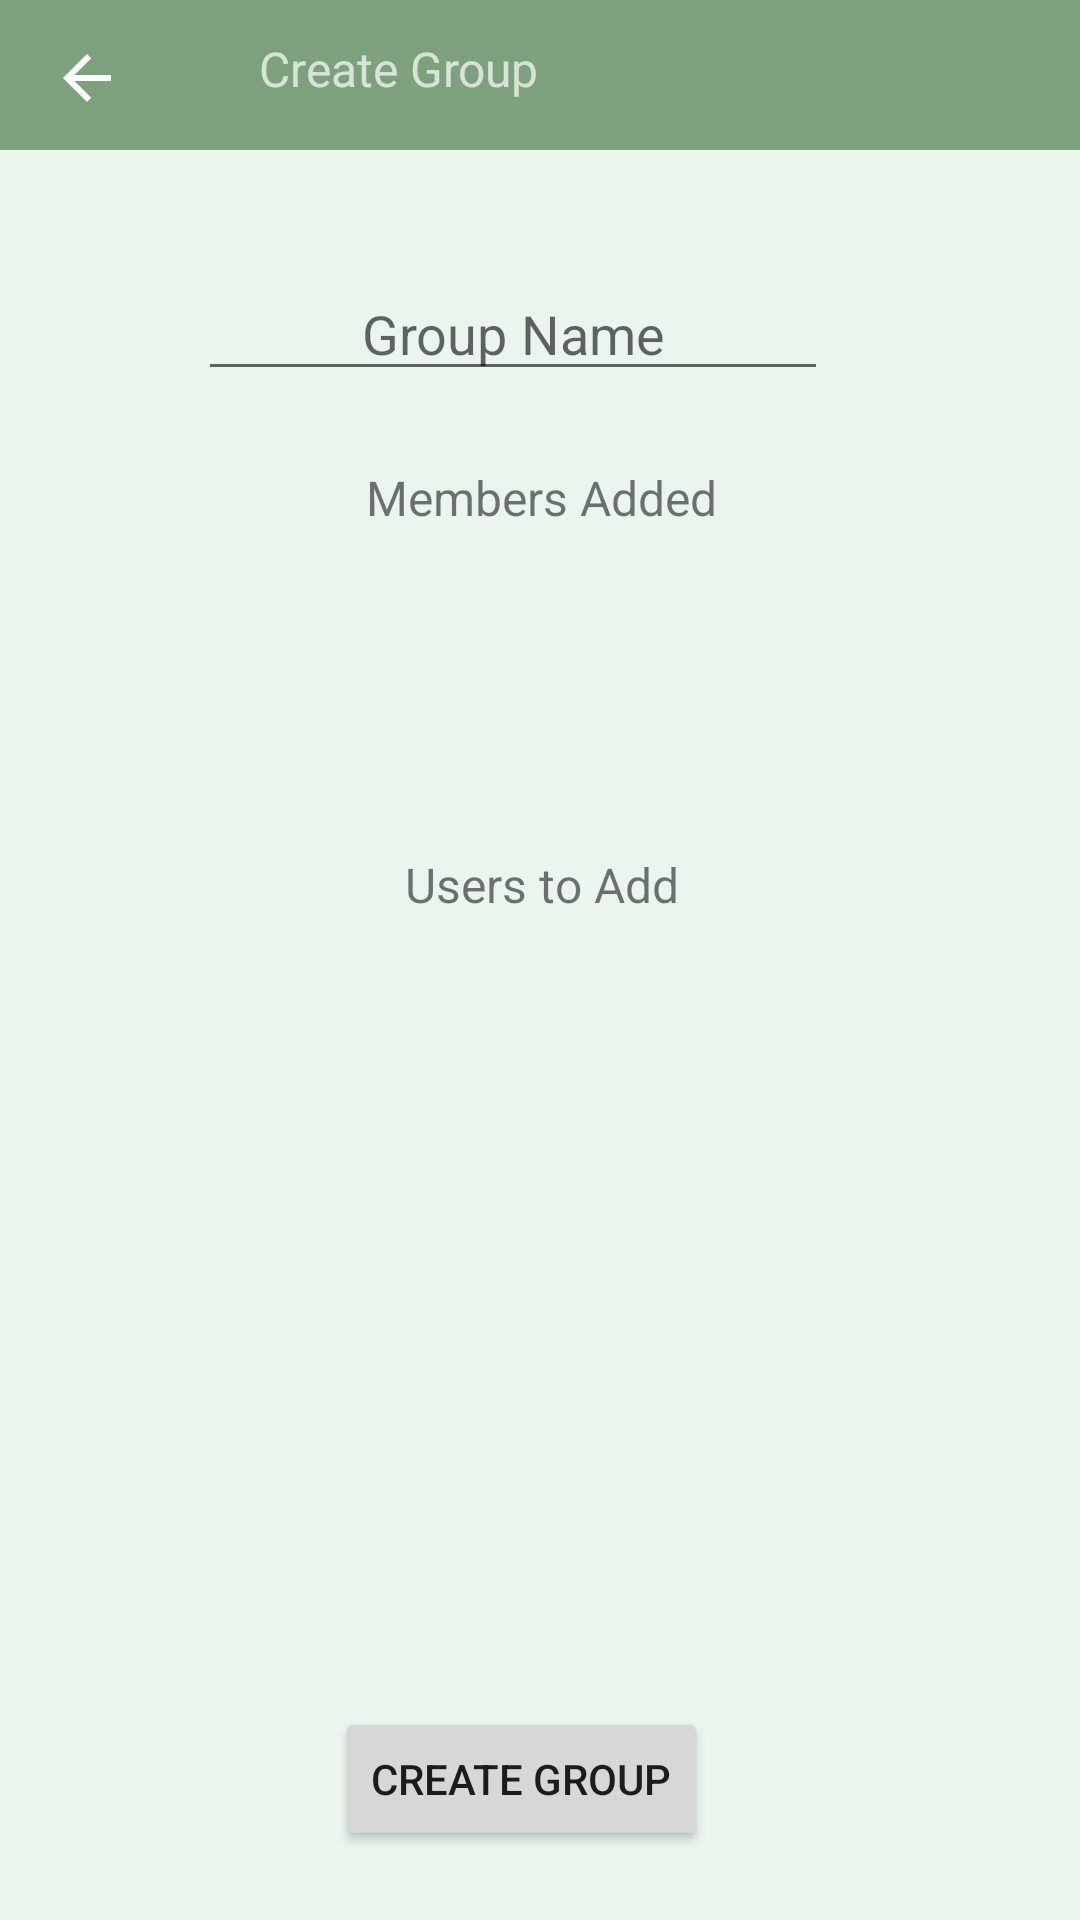

Android layout source for this screen:
<!-- AndroidManifest.xml: activity theme Theme.PetTin.NoActionBar -->
<!-- res/layout/activity_create_group_chat.xml -->
<?xml version="1.0" encoding="utf-8"?>
<RelativeLayout xmlns:android="http://schemas.android.com/apk/res/android"
    xmlns:app="http://schemas.android.com/apk/res-auto"
    xmlns:tools="http://schemas.android.com/tools"
    android:layout_width="match_parent"
    android:layout_height="match_parent"
    android:background="#EBF5EE"
    android:backgroundTint="#EBF5EE"
    tools:context=".GroupChat.Fragments.ChatsFragment.MessageActivity">

    <androidx.appcompat.widget.Toolbar
        android:id="@+id/toolbar"
        android:layout_width="match_parent"
        android:layout_height="50dp"
        android:background="?attr/colorPrimary"
        android:minHeight="?attr/actionBarSize"
        android:theme="?attr/actionBarTheme">

        <RelativeLayout
            android:layout_width="match_parent"
            android:layout_height="match_parent"
            android:gravity="center_vertical">

            <ImageView
                android:id="@+id/create_group_back_button"
                android:layout_width="wrap_content"
                android:layout_height="30dp"
                android:layout_alignParentStart="true"
                android:layout_alignParentTop="true"
                android:layout_marginStart="1dp"
                android:layout_marginTop="11dp"
                android:adjustViewBounds="true"
                app:srcCompat="?attr/actionModeCloseDrawable"
                tools:layout_editor_absoluteX="16dp" />

            <ImageView
                android:id="@+id/toolbar_image"
                android:layout_width="wrap_content"
                android:layout_height="60dp"
                android:layout_alignParentStart="true"
                android:layout_alignParentTop="true"
                android:layout_marginStart="20dp"
                android:adjustViewBounds="true"
                app:srcCompat="@drawable/ic_launcher_foreground"
                tools:layout_editor_absoluteX="16dp" />

            <TextView
                android:id="@+id/toolbar_username"
                android:layout_width="wrap_content"
                android:layout_height="wrap_content"
                android:layout_alignParentStart="true"
                android:layout_marginStart="70dp"
                android:layout_marginTop="12dp"
                android:text="Create Group"
                android:textAlignment="center"
                android:textSize="16sp"
                app:layout_constraintTop_toTopOf="parent"
                tools:layout_editor_absoluteX="90dp" />

        </RelativeLayout>

    </androidx.appcompat.widget.Toolbar>

    <TextView
        android:id="@+id/added_members_tv"
        android:layout_width="match_parent"
        android:layout_height="wrap_content"
        android:layout_alignParentStart="true"
        android:layout_alignParentTop="true"
        android:layout_marginStart="1dp"
        android:layout_marginTop="155dp"
        android:text="Members Added"
        android:textAlignment="center"
        android:textSize="16sp" />

    <androidx.recyclerview.widget.RecyclerView
        android:id="@+id/added_members"
        android:layout_width="match_parent"
        android:layout_height="100dp"
        android:layout_marginTop="180dp"
        android:backgroundTint="#EBF5EE"

        />

    <androidx.recyclerview.widget.RecyclerView
        android:id="@+id/create_group_matched_users"
        android:layout_width="match_parent"
        android:layout_height="350dp"
        android:layout_alignParentStart="true"
        android:layout_alignParentTop="true"
        android:layout_marginStart="0dp"
        android:layout_marginTop="310dp"
        android:padding="20dp"
        android:visibility="visible"
        tools:visibility="visible" />



    <EditText
        android:id="@+id/editTextTextPersonName2"
        android:layout_width="wrap_content"
        android:layout_height="wrap_content"
        android:layout_alignParentTop="true"
        android:layout_alignParentEnd="true"
        android:layout_marginTop="89dp"
        android:layout_marginEnd="84dp"
        android:ems="10"
        android:hint="Group Name"
        android:inputType="textPersonName"
        android:singleLine="true"
        android:textAlignment="center"
        android:textAllCaps="true" />

    <Button
        android:id="@+id/create_group_button"
        android:layout_width="wrap_content"
        android:layout_height="wrap_content"
        android:layout_alignParentEnd="true"
        android:layout_alignParentBottom="true"
        android:layout_centerHorizontal="true"
        android:layout_marginEnd="124dp"
        android:layout_marginBottom="23dp"
        android:text="Create Group" />

    <TextView
        android:id="@+id/list_of_matched_users_cg"
        android:layout_width="match_parent"
        android:layout_height="wrap_content"
        android:layout_alignParentStart="true"
        android:layout_alignParentTop="true"
        android:layout_marginStart="1dp"
        android:layout_marginTop="284dp"
        android:text="Users to Add"
        android:textAlignment="center"
        android:textSize="16sp" />



</RelativeLayout>
<!-- resources referenced by this layout -->
<resources>
  <style name="Theme.PetTin.NoActionBar">
          <item name="windowActionBar">false</item>
          <item name="windowNoTitle">true</item>
      </style>
</resources>
